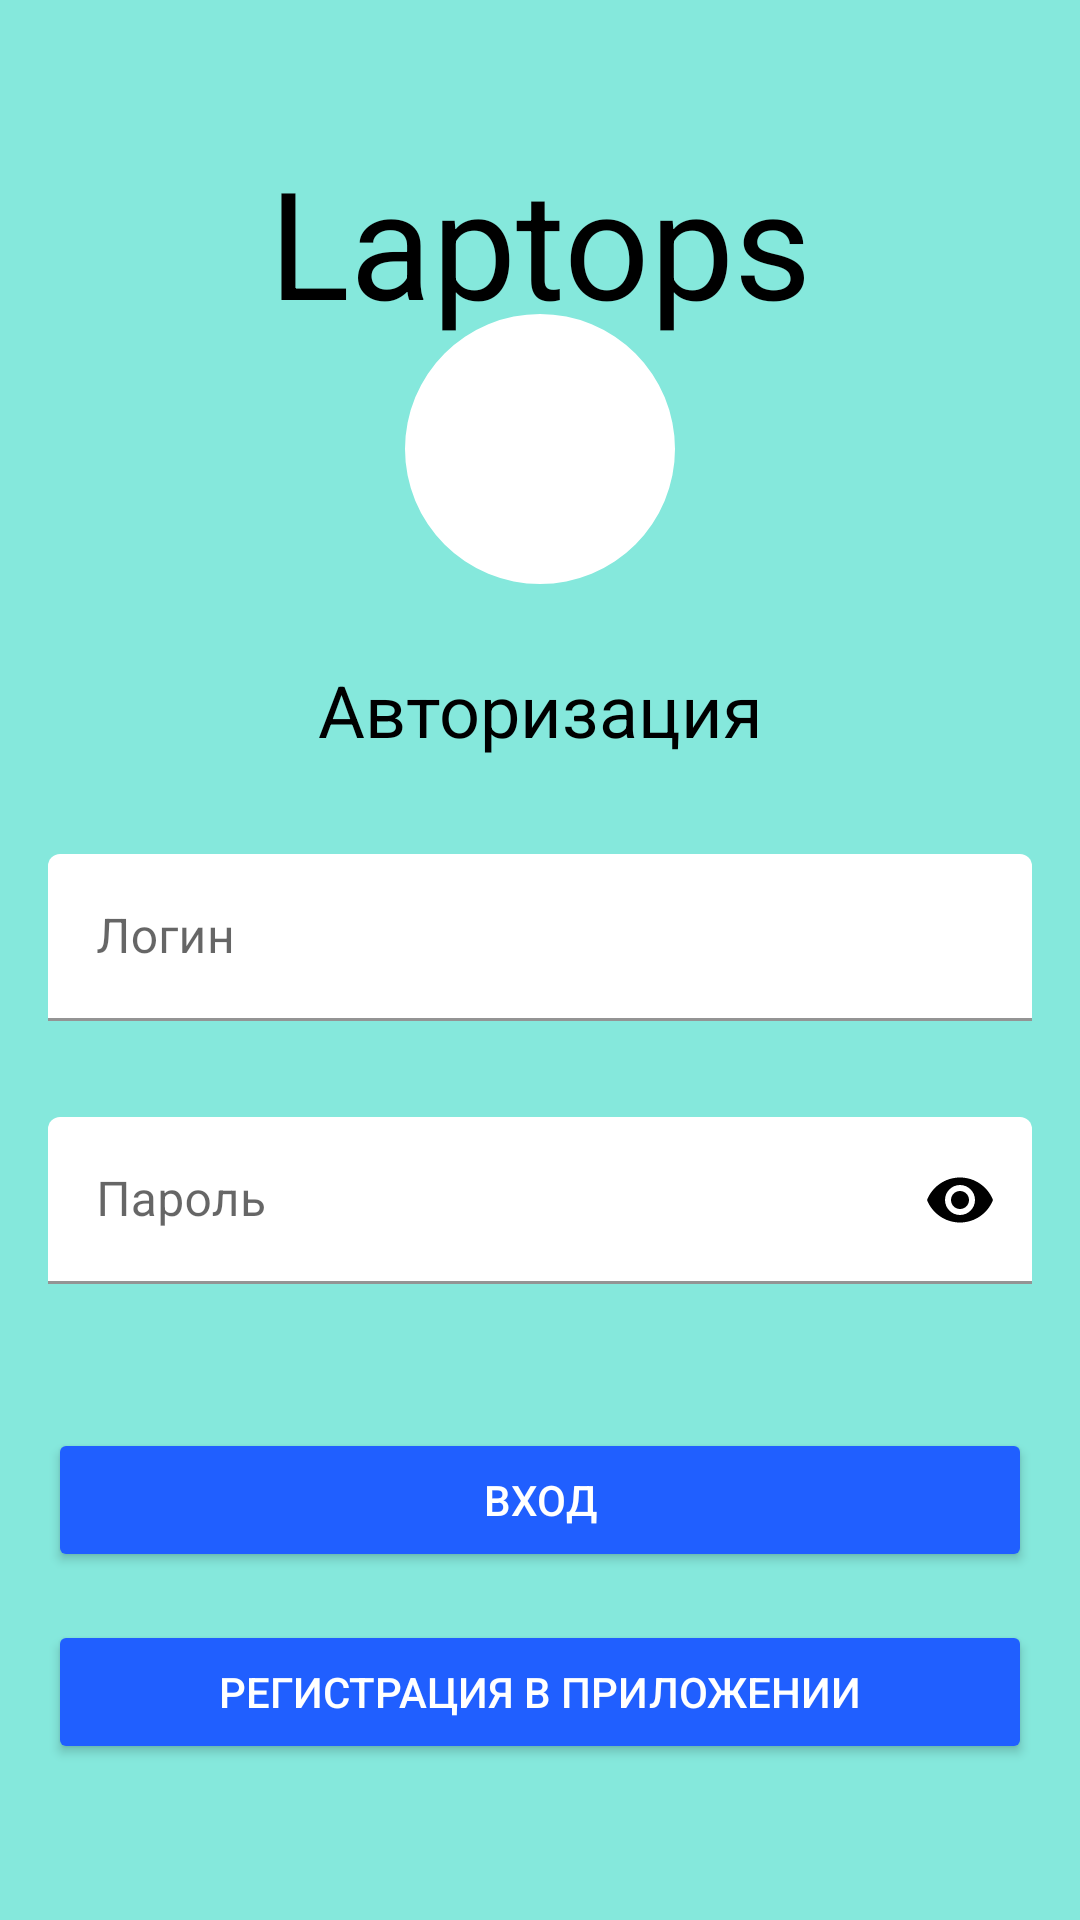

Layout XML and referenced resources for this Android screen:
<!-- AndroidManifest.xml: application theme Theme.Laptops -->
<!-- res/layout/fragment_login.xml -->
<?xml version="1.0" encoding="utf-8"?>
<androidx.constraintlayout.widget.ConstraintLayout xmlns:android="http://schemas.android.com/apk/res/android"
    xmlns:app="http://schemas.android.com/apk/res-auto"
    xmlns:tools="http://schemas.android.com/tools"
    android:layout_width="match_parent"
    android:layout_height="match_parent"
    android:fitsSystemWindows="true"
    android:background="@color/primary"
    android:paddingStart="16dp"
    android:paddingEnd="16dp">

    <TextView
        android:id="@+id/textFit"
        android:layout_width="wrap_content"
        android:layout_height="wrap_content"
        android:text="@string/fitrm"
        android:layout_marginBottom="60dp"
        android:textSize="50sp"
        android:textColor="@color/black"
        app:layout_constraintBottom_toTopOf="@+id/textTitle"
        app:layout_constraintEnd_toEndOf="parent"
        app:layout_constraintHorizontal_bias="0.5"
        app:layout_constraintStart_toStartOf="parent"
        app:layout_constraintTop_toTopOf="parent"
        app:layout_constraintVertical_chainStyle="packed" />

    <com.google.android.material.imageview.ShapeableImageView
        android:id="@+id/imageLogin"
        app:layout_constraintStart_toStartOf="parent"
        app:layout_constraintEnd_toEndOf="parent"
        app:layout_constraintTop_toTopOf="@id/textFit"
        app:layout_constraintBottom_toBottomOf="@id/textTitle"
        android:src="@drawable/ic_logo"
        android:layout_width="90dp"
        android:background="@color/white"
        android:layout_height="90dp"
        app:shapeAppearanceOverlay="@style/rounded"/>

    <TextView
        android:textColor="@color/black"
        android:id="@+id/textTitle"
        android:layout_width="match_parent"
        android:layout_height="wrap_content"
        android:text="@string/authorization"
        android:textSize="24sp"
        android:gravity="center"
        app:layout_constraintBottom_toTopOf="@+id/layoutLogin"
        app:layout_constraintEnd_toEndOf="parent"
        app:layout_constraintHorizontal_bias="0.5"
        app:layout_constraintStart_toStartOf="parent"
        app:layout_constraintTop_toBottomOf="@+id/imageLogin"
        app:layout_constraintVertical_bias="0.33"
        app:layout_constraintVertical_chainStyle="packed" />

    <com.google.android.material.textfield.TextInputLayout
        android:id="@+id/layoutLogin"
        android:layout_width="match_parent"
        android:layout_height="wrap_content"
        android:layout_marginTop="32dp"
        android:hint="@string/login_hint"
        app:boxBackgroundColor="@color/white"
        app:layout_constraintBottom_toTopOf="@+id/layoutPassword"
        app:layout_constraintEnd_toEndOf="parent"
        app:layout_constraintHorizontal_bias="0.5"
        app:layout_constraintStart_toStartOf="parent"
        app:layout_constraintTop_toBottomOf="@+id/textTitle">

        <com.google.android.material.textfield.TextInputEditText
            android:id="@+id/textLogin"
            android:layout_width="match_parent"
            android:layout_height="wrap_content"
            android:imeOptions="actionNext"
            android:inputType="textEmailAddress" />

    </com.google.android.material.textfield.TextInputLayout>

    <com.google.android.material.textfield.TextInputLayout
        android:id="@+id/layoutPassword"
        android:layout_width="match_parent"
        android:layout_height="wrap_content"
        android:layout_marginTop="32dp"
        android:hint="@string/password_hint"
        app:boxBackgroundColor="@color/white"
        app:layout_constraintBottom_toTopOf="@+id/buttonSignIn"
        app:layout_constraintEnd_toEndOf="parent"
        app:layout_constraintHorizontal_bias="0.5"
        app:layout_constraintStart_toStartOf="parent"
        app:layout_constraintTop_toBottomOf="@+id/layoutLogin"
        app:passwordToggleEnabled="true"
        app:passwordToggleTint="@color/black"
        app:passwordToggleTintMode="src_in">

        <com.google.android.material.textfield.TextInputEditText
            android:id="@+id/textPassword"
            android:layout_width="match_parent"
            android:layout_height="wrap_content"
            android:imeOptions="actionDone"
            android:inputType="textPassword" />

    </com.google.android.material.textfield.TextInputLayout>

    <Button
        android:id="@+id/buttonSignIn"
        android:layout_width="match_parent"
        android:layout_height="wrap_content"
        android:layout_marginTop="48dp"
        android:backgroundTint="#205FFF"
        android:text="@string/login"
        android:textColor="@color/white"
        app:layout_constrainedHeight="false"
        app:layout_constraintBottom_toTopOf="@+id/buttonReg"
        app:layout_constraintEnd_toEndOf="parent"
        app:layout_constraintHorizontal_bias="0.5"
        app:layout_constraintStart_toStartOf="parent"
        app:layout_constraintTop_toBottomOf="@+id/layoutPassword"
        app:layout_constraintVertical_bias="0.5" />

    <Button
        android:id="@+id/buttonReg"
        android:layout_width="match_parent"
        android:layout_height="wrap_content"
        android:layout_marginTop="16dp"
        android:backgroundTint="#205FFF"
        android:textColor="@color/white"
        android:text="@string/sign_up"
        app:layout_constrainedHeight="false"
        app:layout_constraintBottom_toBottomOf="parent"
        app:layout_constraintEnd_toEndOf="parent"
        app:layout_constraintHorizontal_bias="0.5"
        app:layout_constraintStart_toStartOf="parent"
        app:layout_constraintTop_toBottomOf="@+id/buttonSignIn"
        app:layout_constraintVertical_bias="0" />

</androidx.constraintlayout.widget.ConstraintLayout>
<!-- resources referenced by this layout -->
<resources>
  <color name="black">#FF000000</color>
  <color name="primary">#85E8DC</color>
  <color name="white">#FFFFFFFF</color>
  <string name="authorization">Авторизация</string>
  <string name="fitrm">Laptops</string>
  <string name="login">Вход</string>
  <string name="login_hint">Логин</string>
  <string name="password_hint">Пароль</string>
  <string name="sign_up">Регистрация в приложении</string>
  <style name="rounded" parent="">
          <item name="cornerSize">50%</item>
      </style>
  <style name="Theme.Laptops" parent="Theme.MaterialComponents.DayNight.DarkActionBar">
          
          <item name="colorPrimary">@color/purple_500</item>
          <item name="colorPrimaryVariant">@color/purple_700</item>
          <item name="colorOnPrimary">@color/white</item>
          
          <item name="colorSecondary">@color/teal_200</item>
          <item name="colorSecondaryVariant">@color/teal_700</item>
          <item name="colorOnSecondary">@color/black</item>
          
          <item name="android:statusBarColor" tools:targetApi="l">?attr/colorPrimaryVariant</item>
          
      </style>
  <color name="purple_500">#FF6200EE</color>
  <color name="purple_700">#FF3700B3</color>
  <color name="teal_200">#FF03DAC5</color>
  <color name="teal_700">#FF018786</color>
</resources>
